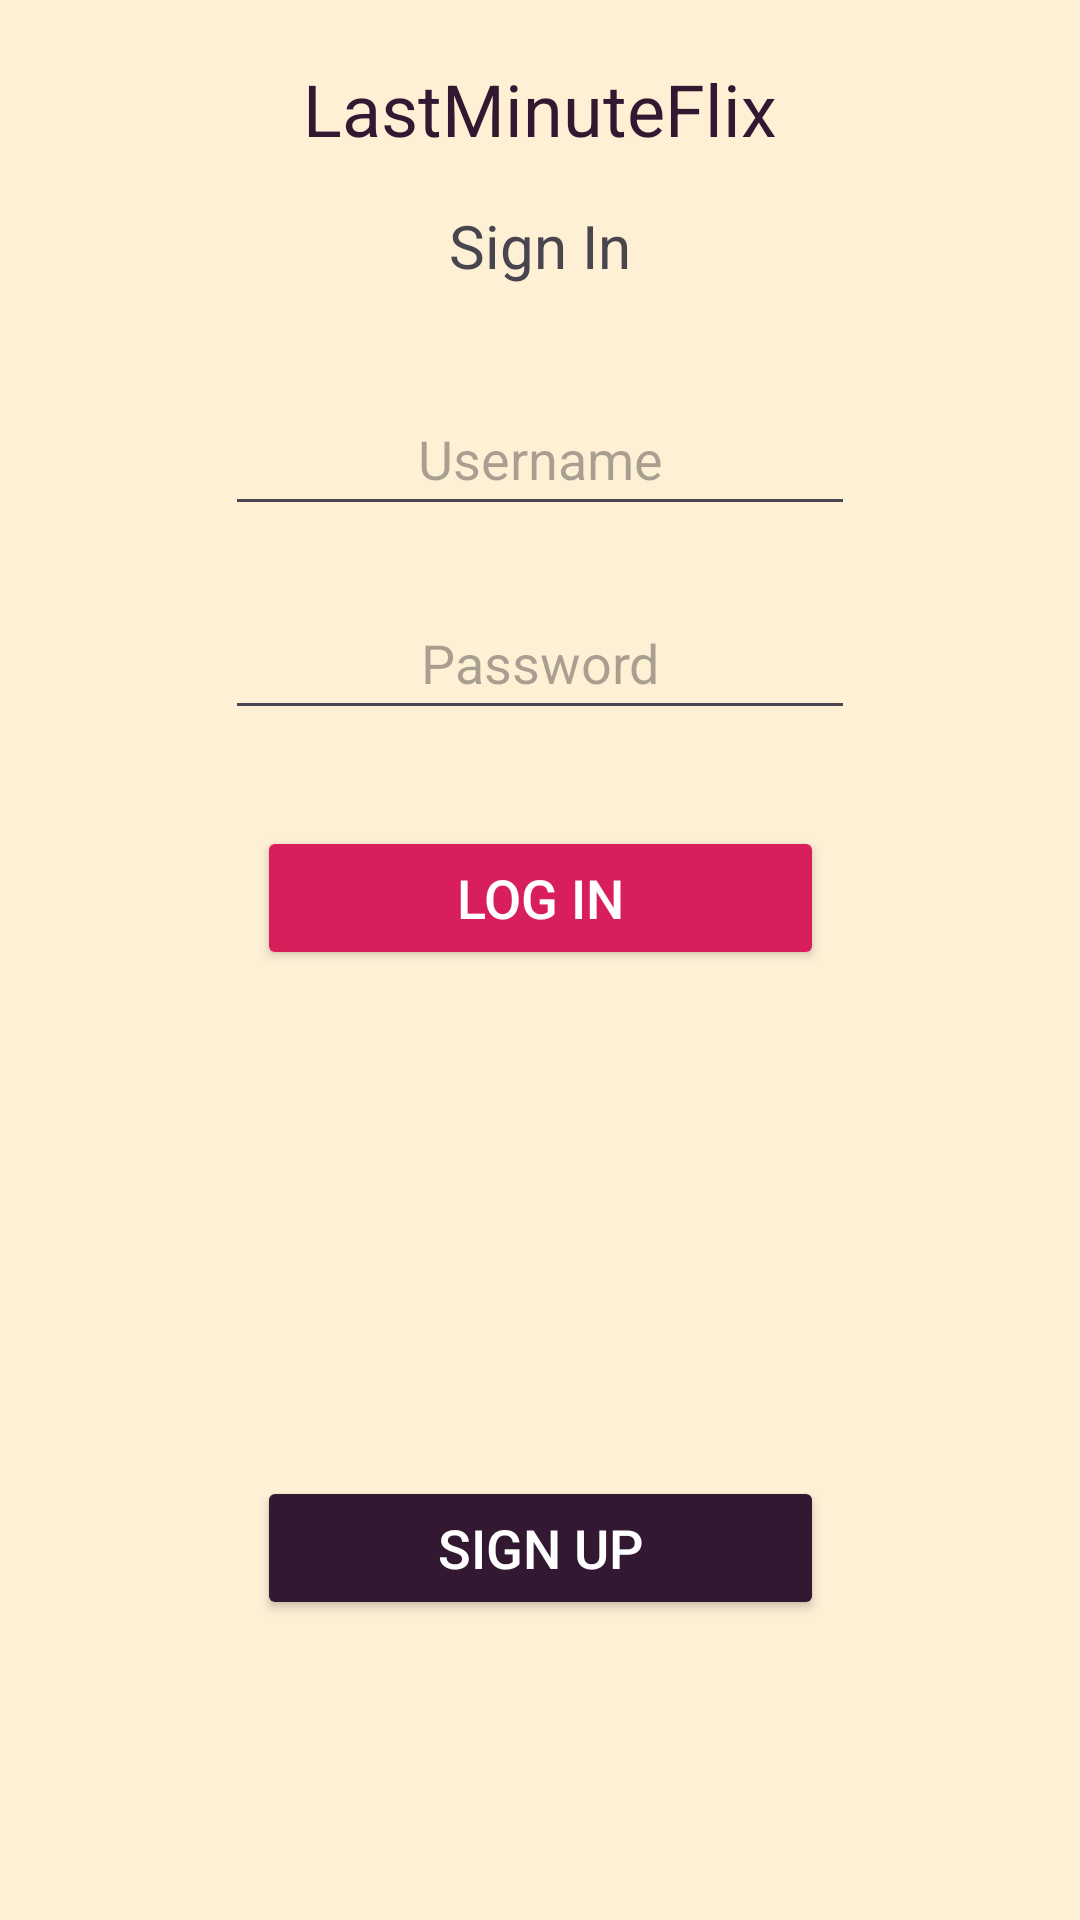

The Android layout XML behind this screen, and the referenced resources:
<!-- AndroidManifest.xml: application theme Theme.LastMinuteFlix -->
<!-- res/layout/activity_login.xml -->
<?xml version="1.0" encoding="utf-8"?>
<androidx.constraintlayout.widget.ConstraintLayout xmlns:android="http://schemas.android.com/apk/res/android"
    xmlns:app="http://schemas.android.com/apk/res-auto"
    xmlns:tools="http://schemas.android.com/tools"
    android:layout_width="match_parent"
    android:layout_height="match_parent"
    android:background="@color/backgroundColor"
    tools:context=".ui.LoginActivity">

    <TextView
        android:id="@+id/text_app_name"
        android:layout_width="wrap_content"
        android:layout_height="wrap_content"
        android:layout_marginTop="20dp"
        android:text="@string/app_name"
        android:textSize="24sp"
        android:textColor="@color/primaryTextColor"
        app:layout_constraintEnd_toEndOf="parent"
        app:layout_constraintStart_toStartOf="parent"
        app:layout_constraintTop_toTopOf="parent" />

    <TextView
        android:id="@+id/text_sign_in"
        android:layout_width="wrap_content"
        android:layout_height="wrap_content"
        android:layout_marginTop="16dp"
        android:text="@string/sign_in_text"
        android:textSize="20sp"
        app:layout_constraintEnd_toEndOf="parent"
        app:layout_constraintStart_toStartOf="parent"
        app:layout_constraintTop_toBottomOf="@+id/text_app_name" />

    <EditText
        android:id="@+id/edittext_username"
        android:layout_width="wrap_content"
        android:layout_height="48dp"
        android:layout_marginTop="32dp"
        android:ems="10"
        android:gravity="center"
        android:hint="@string/username_hint"
        android:importantForAutofill="no"
        android:inputType="textPersonName"
        android:textSize="18sp"
        app:layout_constraintEnd_toEndOf="parent"
        app:layout_constraintStart_toStartOf="parent"
        app:layout_constraintTop_toBottomOf="@+id/text_sign_in" />

    <EditText
        android:id="@+id/edittext_password"
        android:layout_width="wrap_content"
        android:layout_height="48dp"
        android:layout_marginTop="20dp"
        android:ems="10"
        android:gravity="center"
        android:hint="@string/password_hint"
        android:importantForAutofill="no"
        android:inputType="textPassword"
        android:textSize="18sp"
        app:layout_constraintEnd_toEndOf="parent"
        app:layout_constraintStart_toStartOf="parent"
        app:layout_constraintTop_toBottomOf="@+id/edittext_username" />

    <Button
        android:id="@+id/button_log_in"
        android:layout_width="wrap_content"
        android:layout_height="wrap_content"
        android:layout_marginTop="32dp"
        android:backgroundTint="@color/loginButtonColor"
        android:ems="9"
        android:text="@string/log_in_button_text"
        android:textColor="@color/white"
        android:textSize="18sp"
        app:layout_constraintEnd_toEndOf="parent"
        app:layout_constraintStart_toStartOf="parent"
        app:layout_constraintTop_toBottomOf="@+id/edittext_password" />

    <Button
        android:id="@+id/button_sign_up"
        android:layout_width="wrap_content"
        android:layout_height="wrap_content"
        android:layout_marginBottom="100dp"
        android:backgroundTint="@color/secondaryButtonColor"
        android:ems="9"
        android:text="@string/sign_up_button_text"
        android:textColor="@color/white"
        android:textSize="18sp"
        app:layout_constraintEnd_toEndOf="parent"
        app:layout_constraintStart_toStartOf="parent"
        app:layout_constraintBottom_toBottomOf="parent" />
</androidx.constraintlayout.widget.ConstraintLayout>
<!-- resources referenced by this layout -->
<resources>
  <color name="backgroundColor">#FDF0D5</color>
  <color name="loginButtonColor">#D81E5B</color>
  <color name="primaryTextColor">#331832</color>
  <color name="secondaryButtonColor">#331832</color>
  <color name="white">#FFFFFFFF</color>
  <string name="app_name">LastMinuteFlix</string>
  <string name="log_in_button_text">Log In</string>
  <string name="password_hint">Password</string>
  <string name="sign_in_text">Sign In</string>
  <string name="sign_up_button_text">Sign Up</string>
  <string name="username_hint">Username</string>
  <style name="Theme.LastMinuteFlix" parent="Base.Theme.LastMinuteFlix" />
  <style name="Base.Theme.LastMinuteFlix" parent="Theme.Material3.DayNight.NoActionBar">
          
          
      </style>
</resources>
